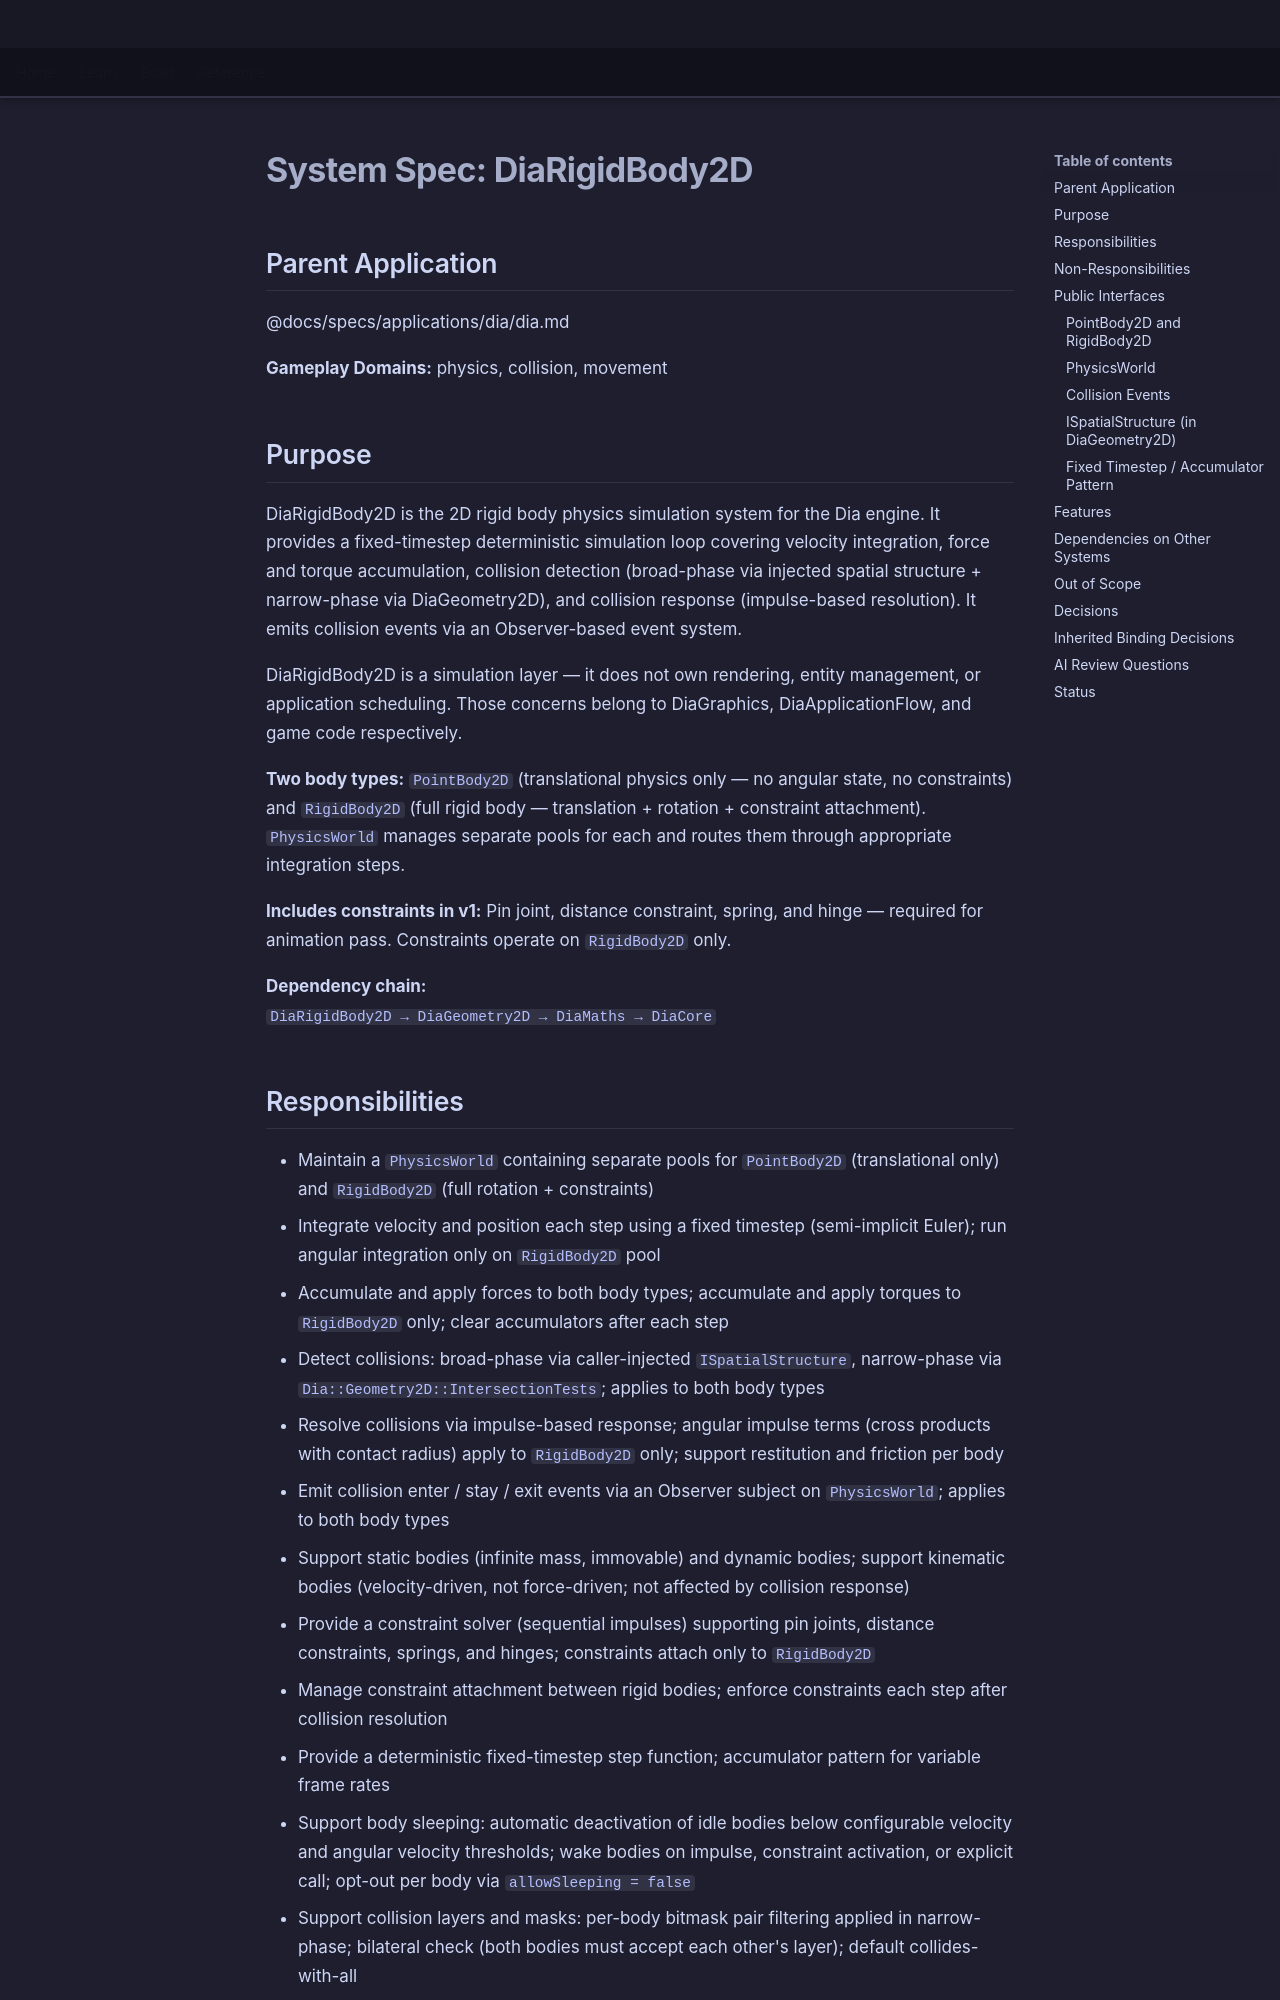

repository: LenihanConor/Cluiche · page: specs/applications/dia/systems/diarigidbody2d/diarigidbody2d/index.html · generator: mkdocs

# System Spec: DiaRigidBody2D

## Parent Application
@docs/specs/applications/dia/dia.md

**Gameplay Domains:** physics, collision, movement

## Purpose

DiaRigidBody2D is the 2D rigid body physics simulation system for the Dia engine. It provides a fixed-timestep deterministic simulation loop covering velocity integration, force and torque accumulation, collision detection (broad-phase via injected spatial structure + narrow-phase via DiaGeometry2D), and collision response (impulse-based resolution). It emits collision events via an Observer-based event system.

DiaRigidBody2D is a simulation layer — it does not own rendering, entity management, or application scheduling. Those concerns belong to DiaGraphics, DiaApplicationFlow, and game code respectively.

**Two body types:** `PointBody2D` (translational physics only — no angular state, no constraints) and `RigidBody2D` (full rigid body — translation + rotation + constraint attachment). `PhysicsWorld` manages separate pools for each and routes them through appropriate integration steps.

**Includes constraints in v1:** Pin joint, distance constraint, spring, and hinge — required for animation pass. Constraints operate on `RigidBody2D` only.

**Dependency chain:**  
`DiaRigidBody2D → DiaGeometry2D → DiaMaths → DiaCore`
